Labelled photos from "dataset_v3", an image-classification folder in yannmeri/PREPARATION_PLAN. The possible labels are: clay, loam, sand.

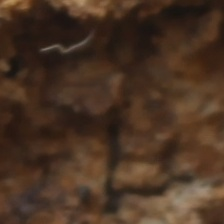
Label: loam

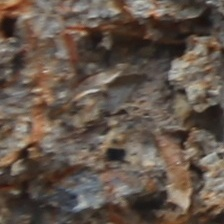
Label: loam

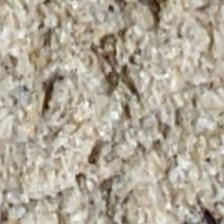
Label: sand

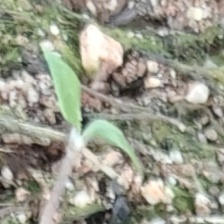
Label: sand

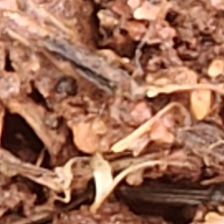
Label: clay

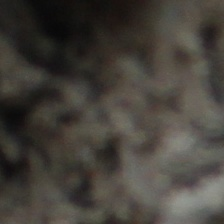
Label: clay
